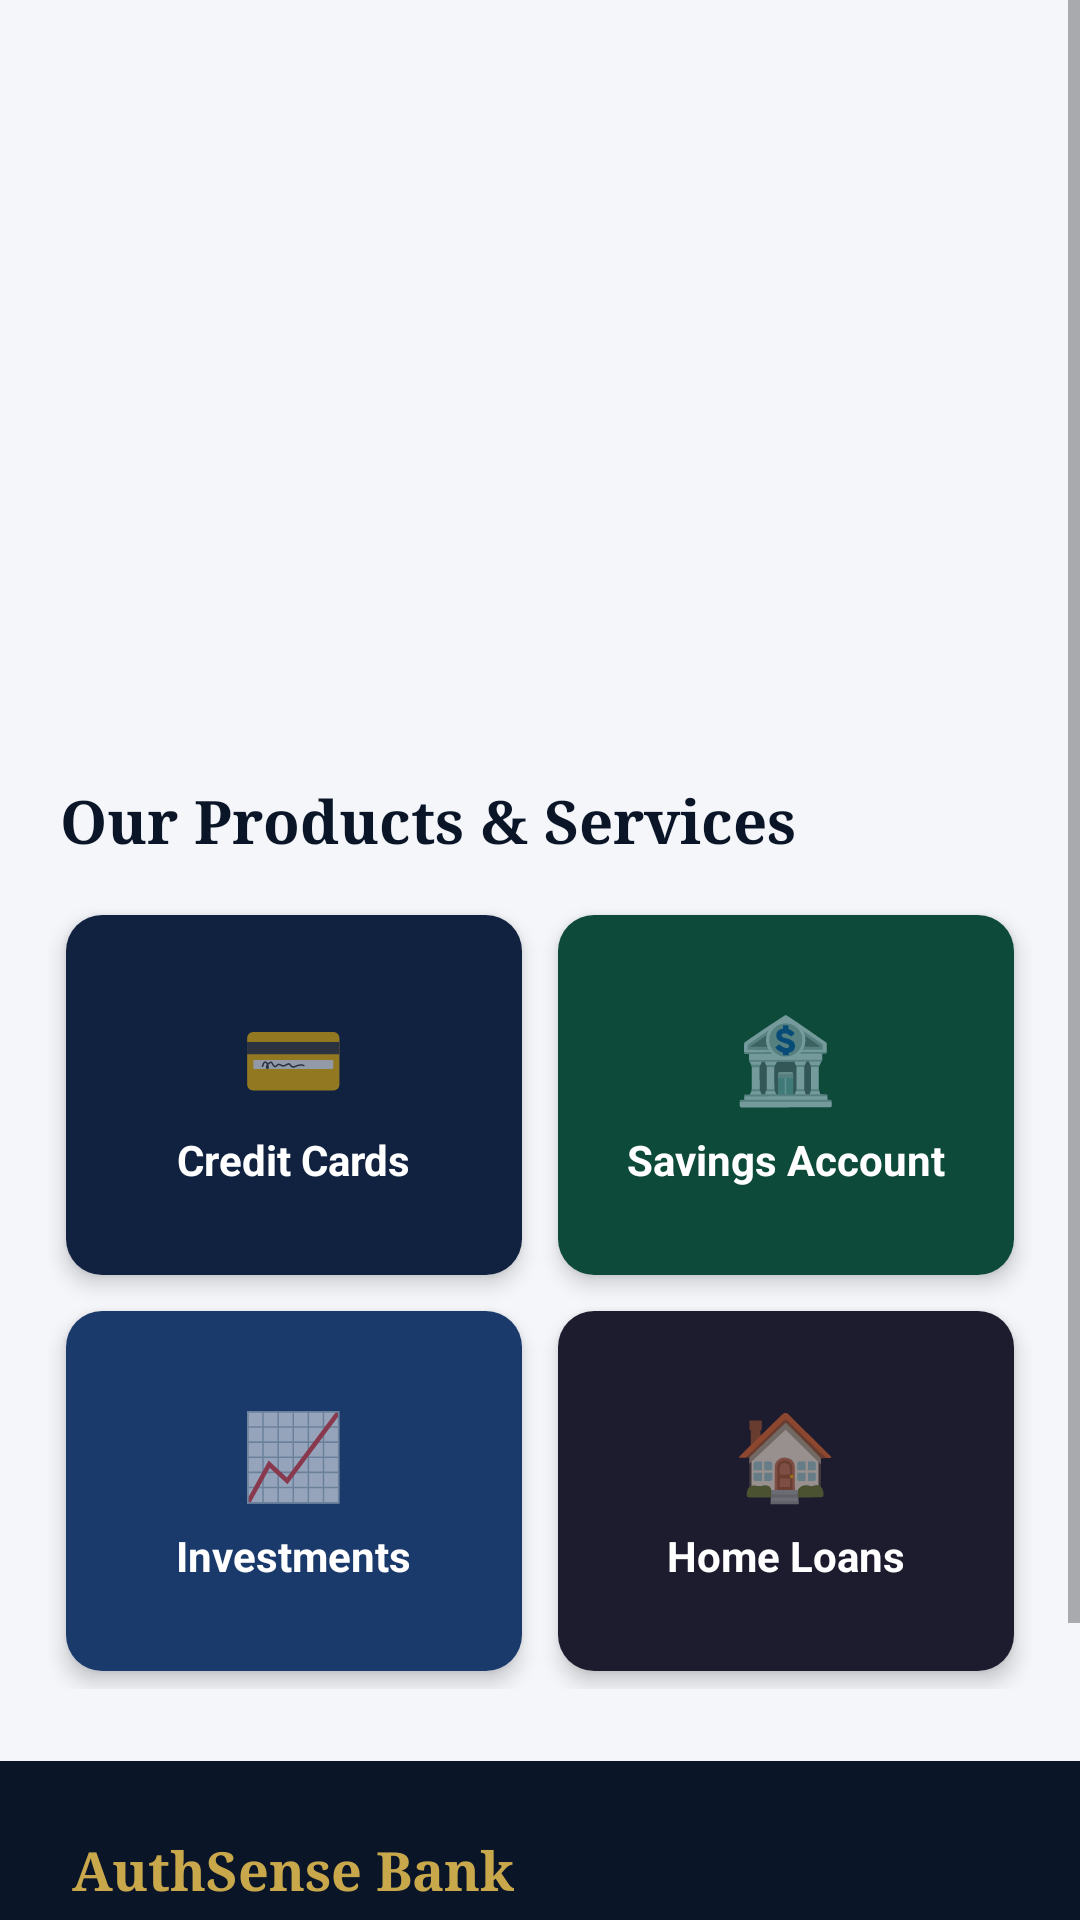

Write the Android layout XML for this screen, with the resource values it uses.
<!-- AndroidManifest.xml: application theme Theme.AuthSenseBank -->
<!-- res/layout/fragment_home.xml -->
<?xml version="1.0" encoding="utf-8"?>
<ScrollView xmlns:android="http://schemas.android.com/apk/res/android"
    android:layout_width="match_parent"
    android:layout_height="match_parent"
    android:background="@color/off_white">

    <LinearLayout
        android:layout_width="match_parent"
        android:layout_height="wrap_content"
        android:orientation="vertical">

        
        <androidx.viewpager2.widget.ViewPager2
            android:id="@+id/carousel"
            android:layout_width="match_parent"
            android:layout_height="220dp" />

        
        <LinearLayout
            android:id="@+id/dots_layout"
            android:layout_width="wrap_content"
            android:layout_height="wrap_content"
            android:layout_gravity="center_horizontal"
            android:orientation="horizontal"
            android:paddingTop="8dp"
            android:paddingBottom="8dp" />

        
        <TextView
            android:layout_width="match_parent"
            android:layout_height="wrap_content"
            android:text="Our Products &amp; Services"
            android:textColor="@color/navy_dark"
            android:textSize="20sp"
            android:textStyle="bold"
            android:fontFamily="serif"
            android:paddingStart="20dp"
            android:paddingTop="24dp"
            android:paddingBottom="12dp" />

        
        <GridLayout
            android:layout_width="match_parent"
            android:layout_height="wrap_content"
            android:columnCount="2"
            android:paddingStart="16dp"
            android:paddingEnd="16dp">

            
            <androidx.cardview.widget.CardView
                android:layout_width="0dp"
                android:layout_height="120dp"
                android:layout_columnWeight="1"
                android:layout_margin="6dp"
                app:cardCornerRadius="12dp"
                app:cardElevation="4dp"
                xmlns:app="http://schemas.android.com/apk/res-auto">

                <LinearLayout
                    android:layout_width="match_parent"
                    android:layout_height="match_parent"
                    android:background="@color/navy_mid"
                    android:gravity="center"
                    android:orientation="vertical"
                    android:padding="12dp">

                    <TextView
                        android:layout_width="wrap_content"
                        android:layout_height="wrap_content"
                        android:text="💳"
                        android:textSize="28sp" />

                    <TextView
                        android:layout_width="wrap_content"
                        android:layout_height="wrap_content"
                        android:text="Credit Cards"
                        android:textColor="@color/white"
                        android:textSize="14sp"
                        android:textStyle="bold"
                        android:paddingTop="6dp" />
                </LinearLayout>
            </androidx.cardview.widget.CardView>

            
            <androidx.cardview.widget.CardView
                android:layout_width="0dp"
                android:layout_height="120dp"
                android:layout_columnWeight="1"
                android:layout_margin="6dp"
                app:cardCornerRadius="12dp"
                app:cardElevation="4dp"
                xmlns:app="http://schemas.android.com/apk/res-auto">

                <LinearLayout
                    android:layout_width="match_parent"
                    android:layout_height="match_parent"
                    android:background="@color/card_green"
                    android:gravity="center"
                    android:orientation="vertical"
                    android:padding="12dp">

                    <TextView
                        android:layout_width="wrap_content"
                        android:layout_height="wrap_content"
                        android:text="🏦"
                        android:textSize="28sp" />

                    <TextView
                        android:layout_width="wrap_content"
                        android:layout_height="wrap_content"
                        android:text="Savings Account"
                        android:textColor="@color/white"
                        android:textSize="14sp"
                        android:textStyle="bold"
                        android:paddingTop="6dp" />
                </LinearLayout>
            </androidx.cardview.widget.CardView>

            
            <androidx.cardview.widget.CardView
                android:layout_width="0dp"
                android:layout_height="120dp"
                android:layout_columnWeight="1"
                android:layout_margin="6dp"
                app:cardCornerRadius="12dp"
                app:cardElevation="4dp"
                xmlns:app="http://schemas.android.com/apk/res-auto">

                <LinearLayout
                    android:layout_width="match_parent"
                    android:layout_height="match_parent"
                    android:background="@color/card_blue"
                    android:gravity="center"
                    android:orientation="vertical"
                    android:padding="12dp">

                    <TextView
                        android:layout_width="wrap_content"
                        android:layout_height="wrap_content"
                        android:text="📈"
                        android:textSize="28sp" />

                    <TextView
                        android:layout_width="wrap_content"
                        android:layout_height="wrap_content"
                        android:text="Investments"
                        android:textColor="@color/white"
                        android:textSize="14sp"
                        android:textStyle="bold"
                        android:paddingTop="6dp" />
                </LinearLayout>
            </androidx.cardview.widget.CardView>

            
            <androidx.cardview.widget.CardView
                android:layout_width="0dp"
                android:layout_height="120dp"
                android:layout_columnWeight="1"
                android:layout_margin="6dp"
                app:cardCornerRadius="12dp"
                app:cardElevation="4dp"
                xmlns:app="http://schemas.android.com/apk/res-auto">

                <LinearLayout
                    android:layout_width="match_parent"
                    android:layout_height="match_parent"
                    android:background="@color/card_dark"
                    android:gravity="center"
                    android:orientation="vertical"
                    android:padding="12dp">

                    <TextView
                        android:layout_width="wrap_content"
                        android:layout_height="wrap_content"
                        android:text="🏠"
                        android:textSize="28sp" />

                    <TextView
                        android:layout_width="wrap_content"
                        android:layout_height="wrap_content"
                        android:text="Home Loans"
                        android:textColor="@color/white"
                        android:textSize="14sp"
                        android:textStyle="bold"
                        android:paddingTop="6dp" />
                </LinearLayout>
            </androidx.cardview.widget.CardView>

        </GridLayout>

        
        <LinearLayout
            android:layout_width="match_parent"
            android:layout_height="wrap_content"
            android:background="@color/navy_dark"
            android:orientation="vertical"
            android:padding="24dp"
            android:layout_marginTop="24dp">

            <TextView
                android:layout_width="wrap_content"
                android:layout_height="wrap_content"
                android:text="AuthSense Bank"
                android:textColor="@color/gold"
                android:textSize="18sp"
                android:textStyle="bold"
                android:fontFamily="serif" />

            <TextView
                android:layout_width="wrap_content"
                android:layout_height="wrap_content"
                android:text="Banking Redefined for the Future"
                android:textColor="@color/text_grey"
                android:textSize="13sp"
                android:paddingTop="4dp" />

            <View
                android:layout_width="match_parent"
                android:layout_height="1dp"
                android:background="@color/card_blue"
                android:layout_marginTop="16dp"
                android:layout_marginBottom="16dp" />

            <TextView
                android:layout_width="wrap_content"
                android:layout_height="wrap_content"
                android:text="📞  1800-AUTH-BANK  |  📧  support@authsense.com"
                android:textColor="@color/text_grey"
                android:textSize="12sp" />

            <TextView
                android:layout_width="wrap_content"
                android:layout_height="wrap_content"
                android:text="© 2025 AuthSense Bank. All Rights Reserved."
                android:textColor="@color/text_grey"
                android:textSize="11sp"
                android:paddingTop="12dp" />
        </LinearLayout>

    </LinearLayout>
</ScrollView>
<!-- resources referenced by this layout -->
<resources>
  <color name="card_blue">#1A3A6B</color>
  <color name="card_dark">#1C1C2E</color>
  <color name="card_green">#0D4A3A</color>
  <color name="gold">#C9A84C</color>
  <color name="navy_dark">#0A1628</color>
  <color name="navy_mid">#112240</color>
  <color name="off_white">#F4F6FA</color>
  <color name="text_grey">#8A9BBE</color>
  <color name="white">#FFFFFF</color>
  <style name="Theme.AuthSenseBank" parent="Base.Theme.AuthSenseBank" />
  <style name="Base.Theme.AuthSenseBank" parent="Theme.MaterialComponents.Light.NoActionBar">
          
          
      </style>
</resources>
